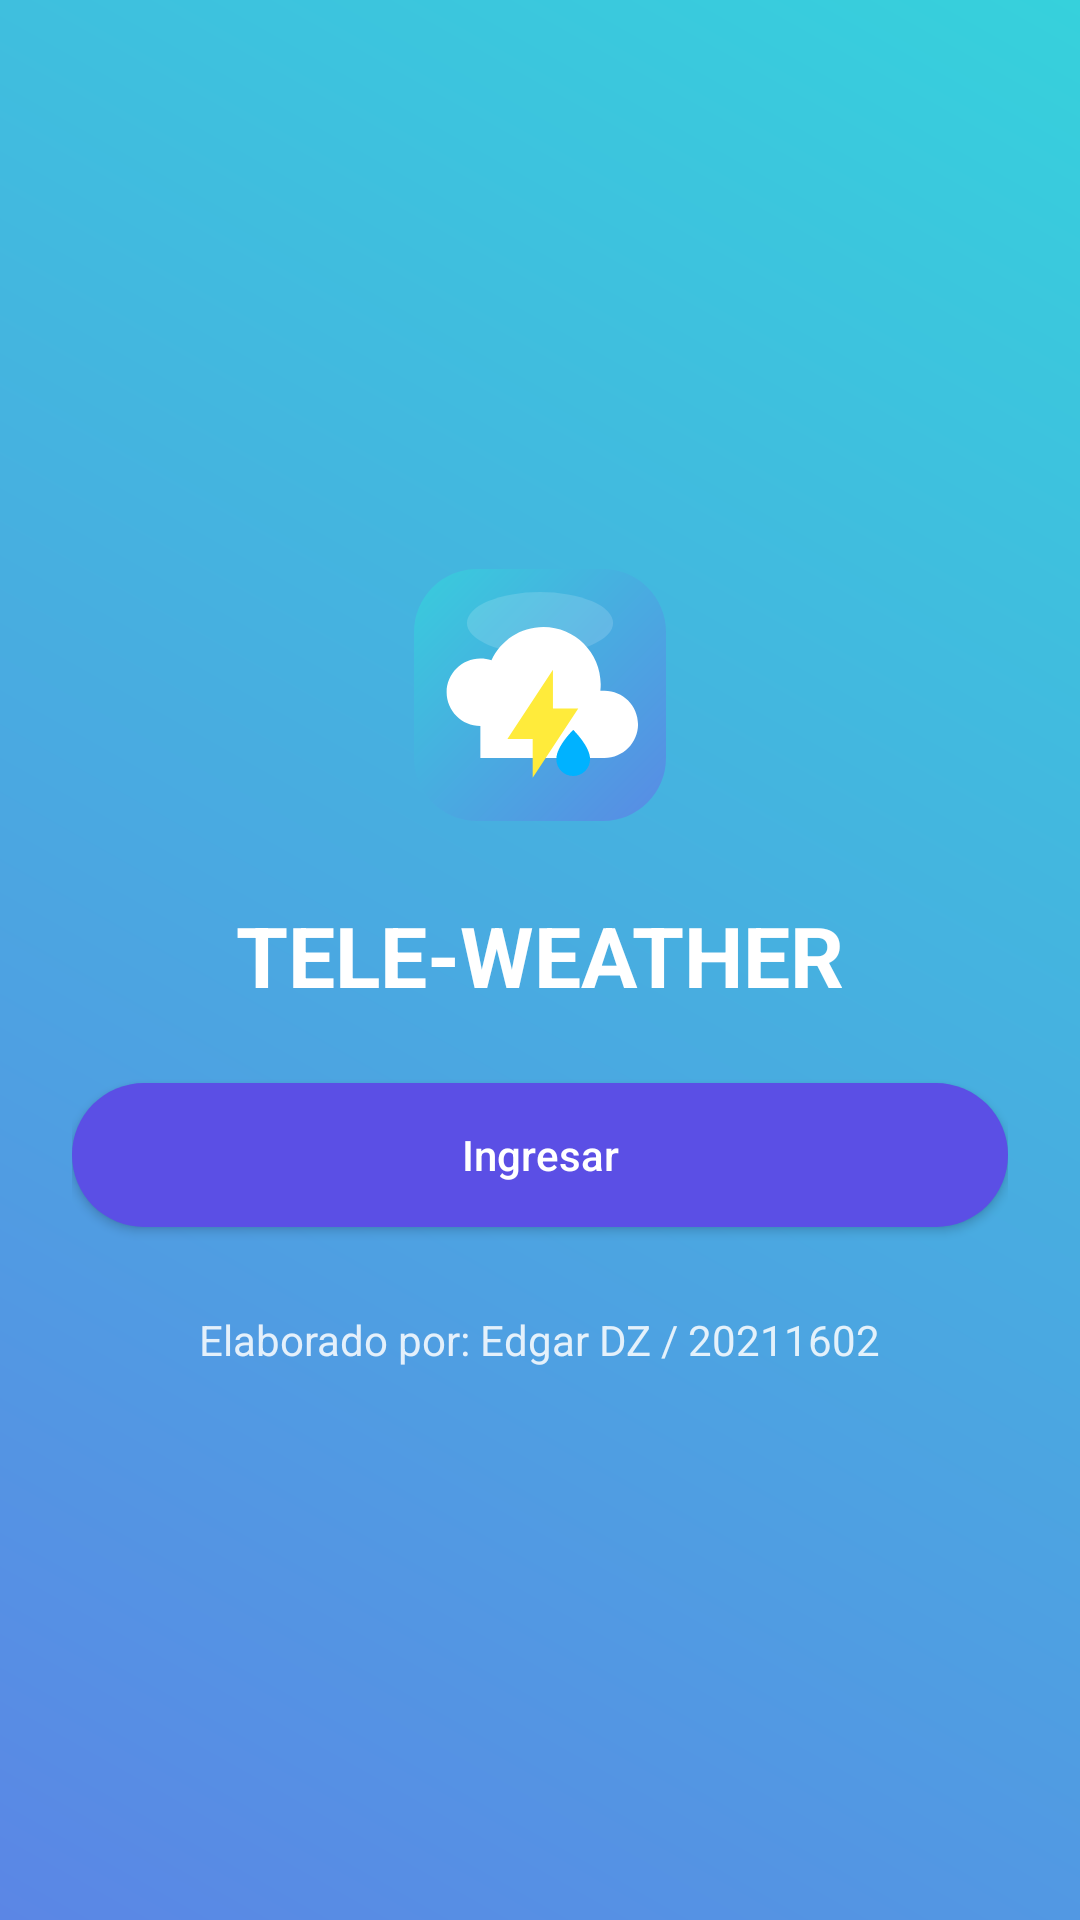

Reconstruct the res/layout file that produces this screen, plus the resources it refers to.
<!-- AndroidManifest.xml: application theme Theme.Material3.DayNight.NoActionBar -->
<!-- res/layout/activity_main.xml -->
<LinearLayout xmlns:android="http://schemas.android.com/apk/res/android"
    android:orientation="vertical"
    android:gravity="center"
    android:padding="24dp"
    android:layout_width="match_parent"
    android:layout_height="match_parent"
    android:background="@drawable/bg_gradient">

    <ImageView
        android:layout_width="96dp"
        android:layout_height="96dp"
        android:src="@drawable/tele_weather_logo"
        android:contentDescription="@string/app_name"
        android:layout_marginBottom="20dp"/>

    <TextView
        android:text="@string/tele_weather"
        android:textSize="28sp"
        android:textStyle="bold"
        android:textColor="@android:color/white"
        android:layout_width="wrap_content"
        android:layout_height="wrap_content"
        android:layout_marginBottom="24dp"/>

    <Button
        android:id="@+id/btnIngresar"
        android:text="@string/ingresar"
        android:textAllCaps="false"
        android:textColor="@android:color/white"
        android:background="@drawable/btn_primary"
        android:layout_width="match_parent"
        android:layout_height="48dp"
        android:layout_marginBottom="28dp"/>

    <TextView
        android:text="@string/elaborado_por_edgar_dz_20211602"
        android:textColor="@android:color/white"
        android:alpha="0.85"
        android:layout_width="wrap_content"
        android:layout_height="wrap_content"/>
</LinearLayout>
<!-- resources referenced by this layout -->
<resources>
  <!-- drawable bg_gradient (drawable) -->
  <shape xmlns:android="http://schemas.android.com/apk/res/android" android:shape="rectangle">
      <gradient
          android:startColor="#5B86E5"
          android:endColor="#36D1DC"
          android:angle="45"/>
  </shape>
  <!-- drawable btn_primary (drawable) -->
  <ripple xmlns:android="http://schemas.android.com/apk/res/android"
      android:color="#1FFFFFFF">
      <item>
          <shape android:shape="rectangle">
              <solid android:color="#5B4FE5"/>
              <corners android:radius="28dp"/>
              <padding android:left="16dp" android:top="8dp" android:right="16dp" android:bottom="8dp"/>
          </shape>
      </item>
  </ripple>
  <!-- drawable tele_weather_logo (drawable) -->
  <vector xmlns:android="http://schemas.android.com/apk/res/android"
      xmlns:aapt="http://schemas.android.com/aapt"
      android:width="1024dp"
      android:height="1024dp"
      android:viewportWidth="1024"
      android:viewportHeight="1024">
    <path
        android:pathData="M288,64L736,64A224,224 0,0 1,960 288L960,736A224,224 0,0 1,736 960L288,960A224,224 0,0 1,64 736L64,288A224,224 0,0 1,288 64z">
      <aapt:attr name="android:fillColor">
        <gradient 
            android:startX="0"
            android:startY="0"
            android:endX="1024"
            android:endY="1024"
            android:type="linear">
          <item android:offset="0" android:color="#FF36D1DC"/>
          <item android:offset="1" android:color="#FF5B86E5"/>
        </gradient>
      </aapt:attr>
    </path>
    <path
        android:pathData="M300,622c-66,0 -120,-54 -120,-120s54,-120 120,-120c13.8,0 27.1,2.3 39.4,6.6 32.3,-69.9 102.8,-118.6 184.6,-118.6 112.5,0 203.9,91.4 203.9,203.9 0,7.8 -0.4,15.4 -1.3,22.9h14.4c66,0 119.6,53.6 119.6,119.6S807,736 741,736H300z"
        android:fillColor="#FFFFFF"/>
    <path
        android:pathData="M558,560h90l-162,246v-138h-90l162,-246v138z"
        android:fillColor="#FFEB3B"/>
    <path
        android:pathData="M690,740c0,33.1 -26.9,60 -60,60s-60,-26.9 -60,-60c0,-46 60,-104 60,-104s60,58 60,104z"
        android:fillColor="#00B2FF"/>
    <path
        android:pathData="M252,256a260,110 0,1 0,520 0a260,110 0,1 0,-520 0z"
        android:strokeAlpha="0.15"
        android:fillColor="#FFFFFF"
        android:fillAlpha="0.15"/>
  </vector>
  <string name="app_name">Lab3_20211602_IoT</string>
  <string name="elaborado_por_edgar_dz_20211602">Elaborado por: Edgar DZ / 20211602</string>
  <string name="ingresar">Ingresar</string>
  <string name="tele_weather">TELE-WEATHER</string>
</resources>
